Photos from the image-classification dataset "classification" in the GitHub repository ingbeeedd/libtorch_vs2017_example. Its 3 classes are: dot particle, misprint, scratch.

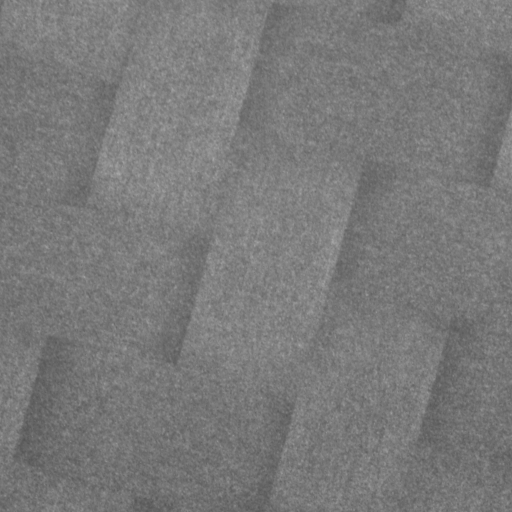
Label: dot particle

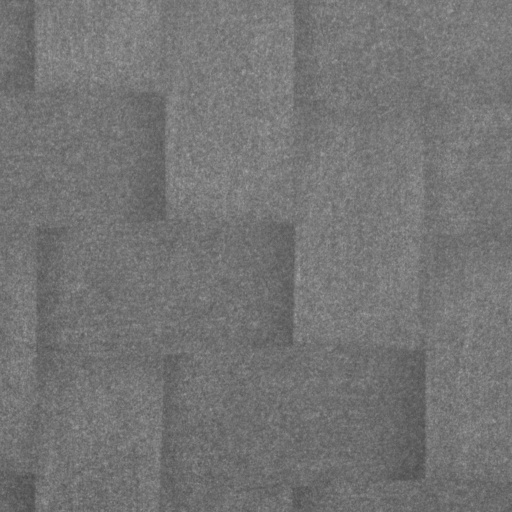
Label: dot particle

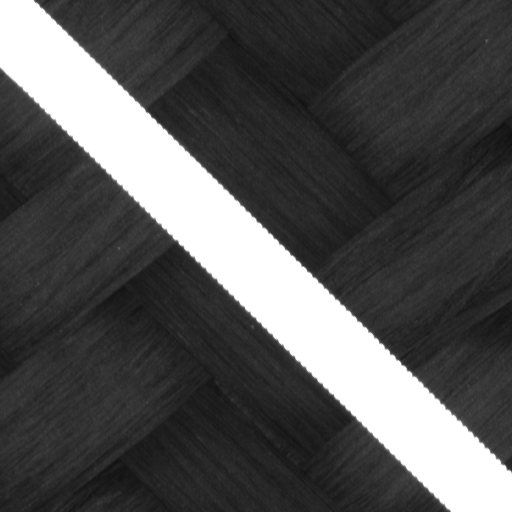
Label: misprint

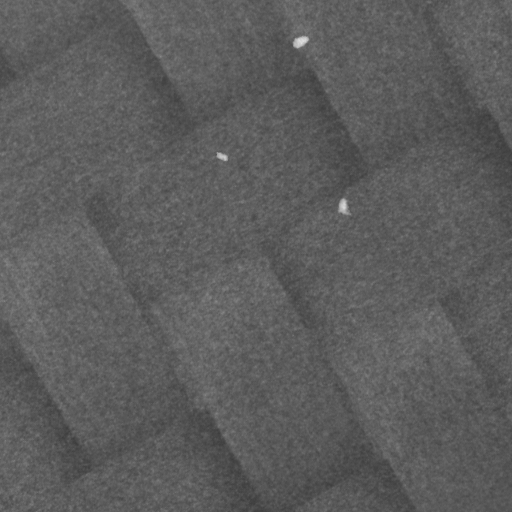
Label: dot particle
